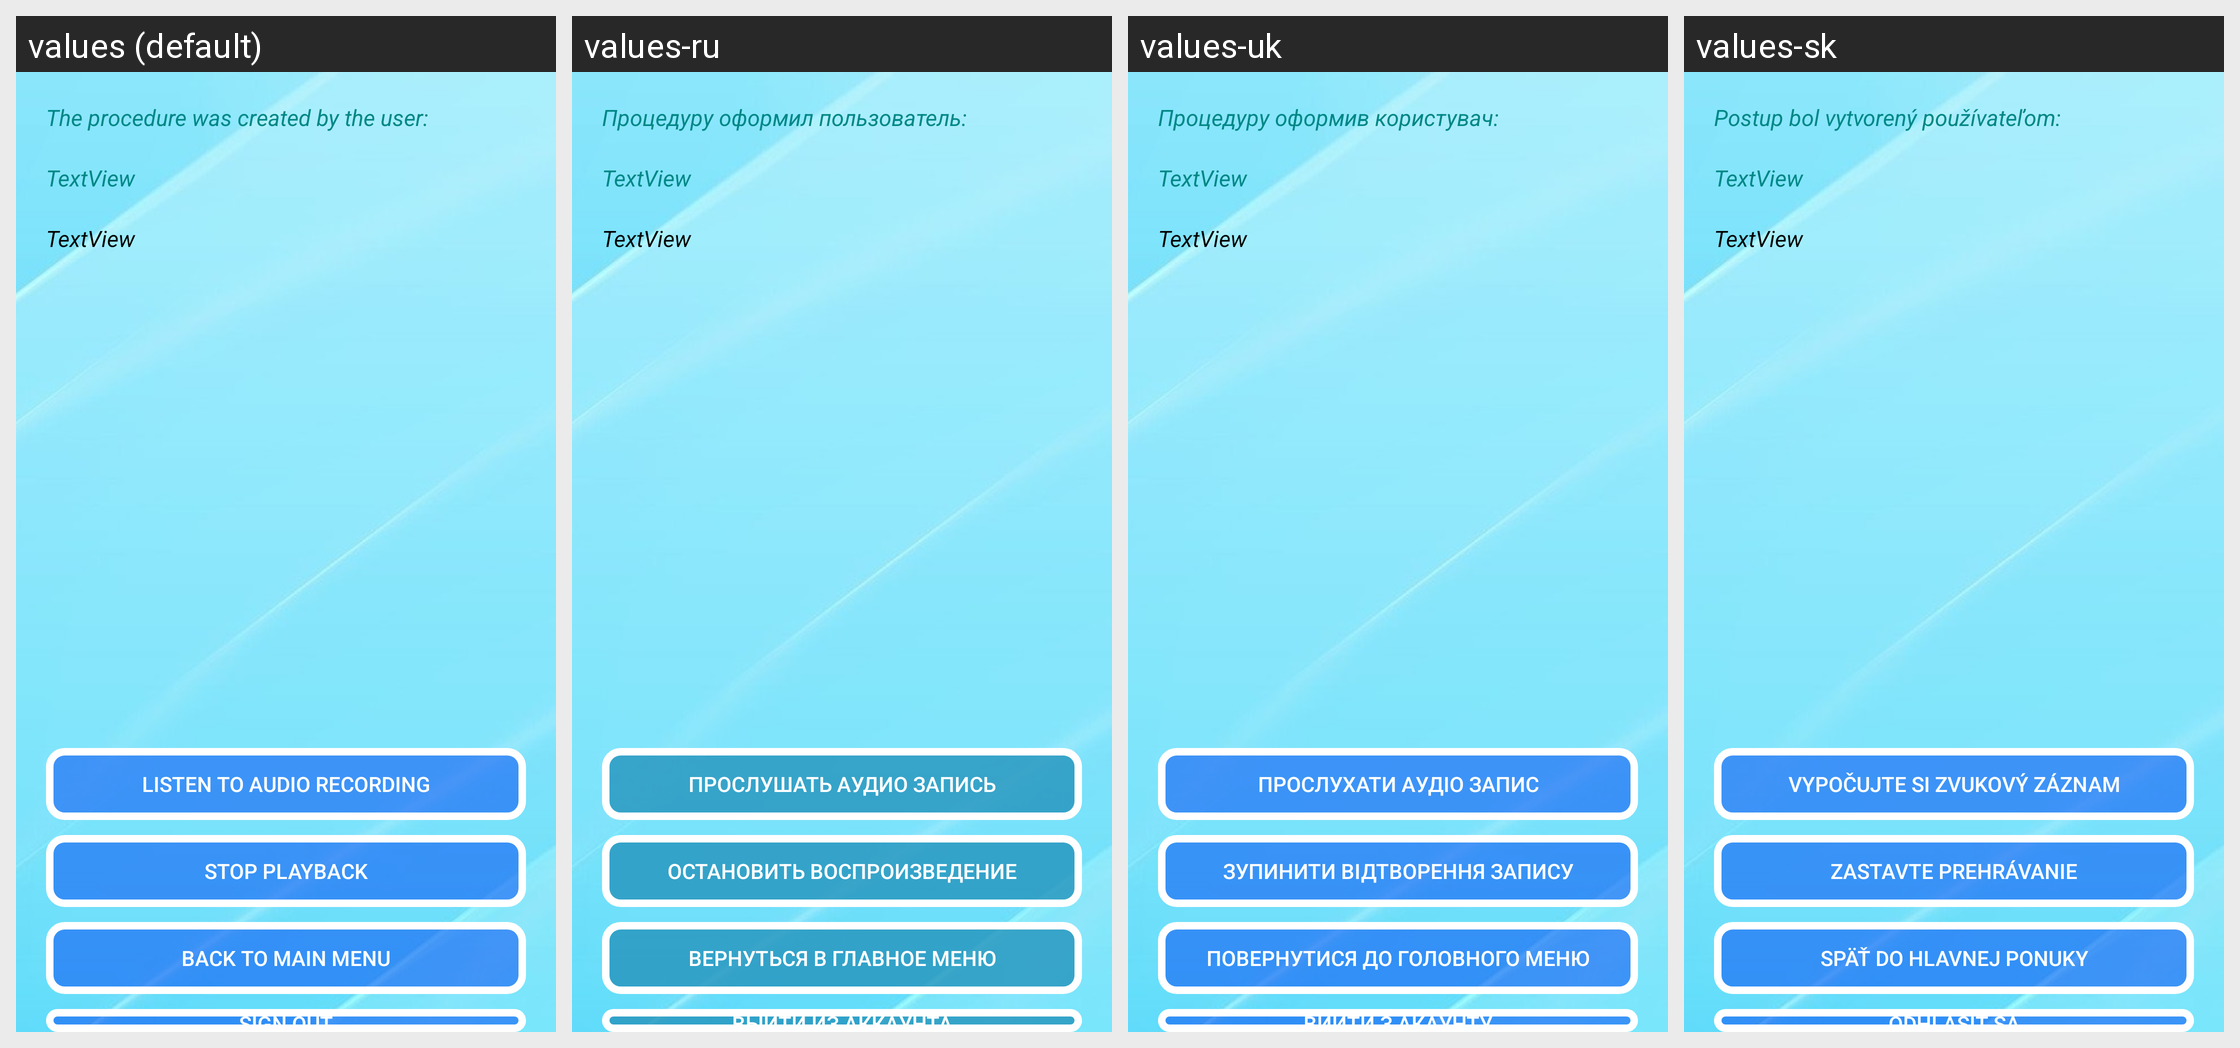

Locale-by-locale string values for the Android screen shown in this grid:
Android screen res/layout/view_cart_layout.xml rendered under 4 locales, left to right: values (default), values-ru, values-uk, values-sk. Device: Nexus 5 (rendered at 1080×1920; each locale shown at half size, 540×960, under a caption strip naming it); theme Theme.BeautySaloon.
Strings drawn on this screen, with the default value and each locale's value (text and hints the layout hard-codes, and strings that could not be matched under every locale, appear in the picture but are not listed):

cartView_pattern
  values: The procedure was created by the user:
  values-ru: Процедуру оформил пользователь:
  values-uk: Процедуру оформив користувач:
  values-sk: Postup bol vytvorený používateľom:

btn_play_audio
  values: Listen to audio recording
  values-ru: Прослушать аудио запись
  values-uk: Прослухати аудіо запис
  values-sk: Vypočujte si zvukový záznam

btn_stop_play
  values: Stop playback
  values-ru: Остановить воспроизведение
  values-uk: Зупинити відтворення запису
  values-sk: Zastavte prehrávanie

btn_menu
  values: Back to main menu
  values-ru: Вернуться в главное меню
  values-uk: Повернутися до головного меню
  values-sk: Späť do hlavnej ponuky

btn_exit
  values: Sign out
  values-ru: Выйти из аккаунта
  values-uk: Вийти з акаунту
  values-sk: Odhlásiť Sa
